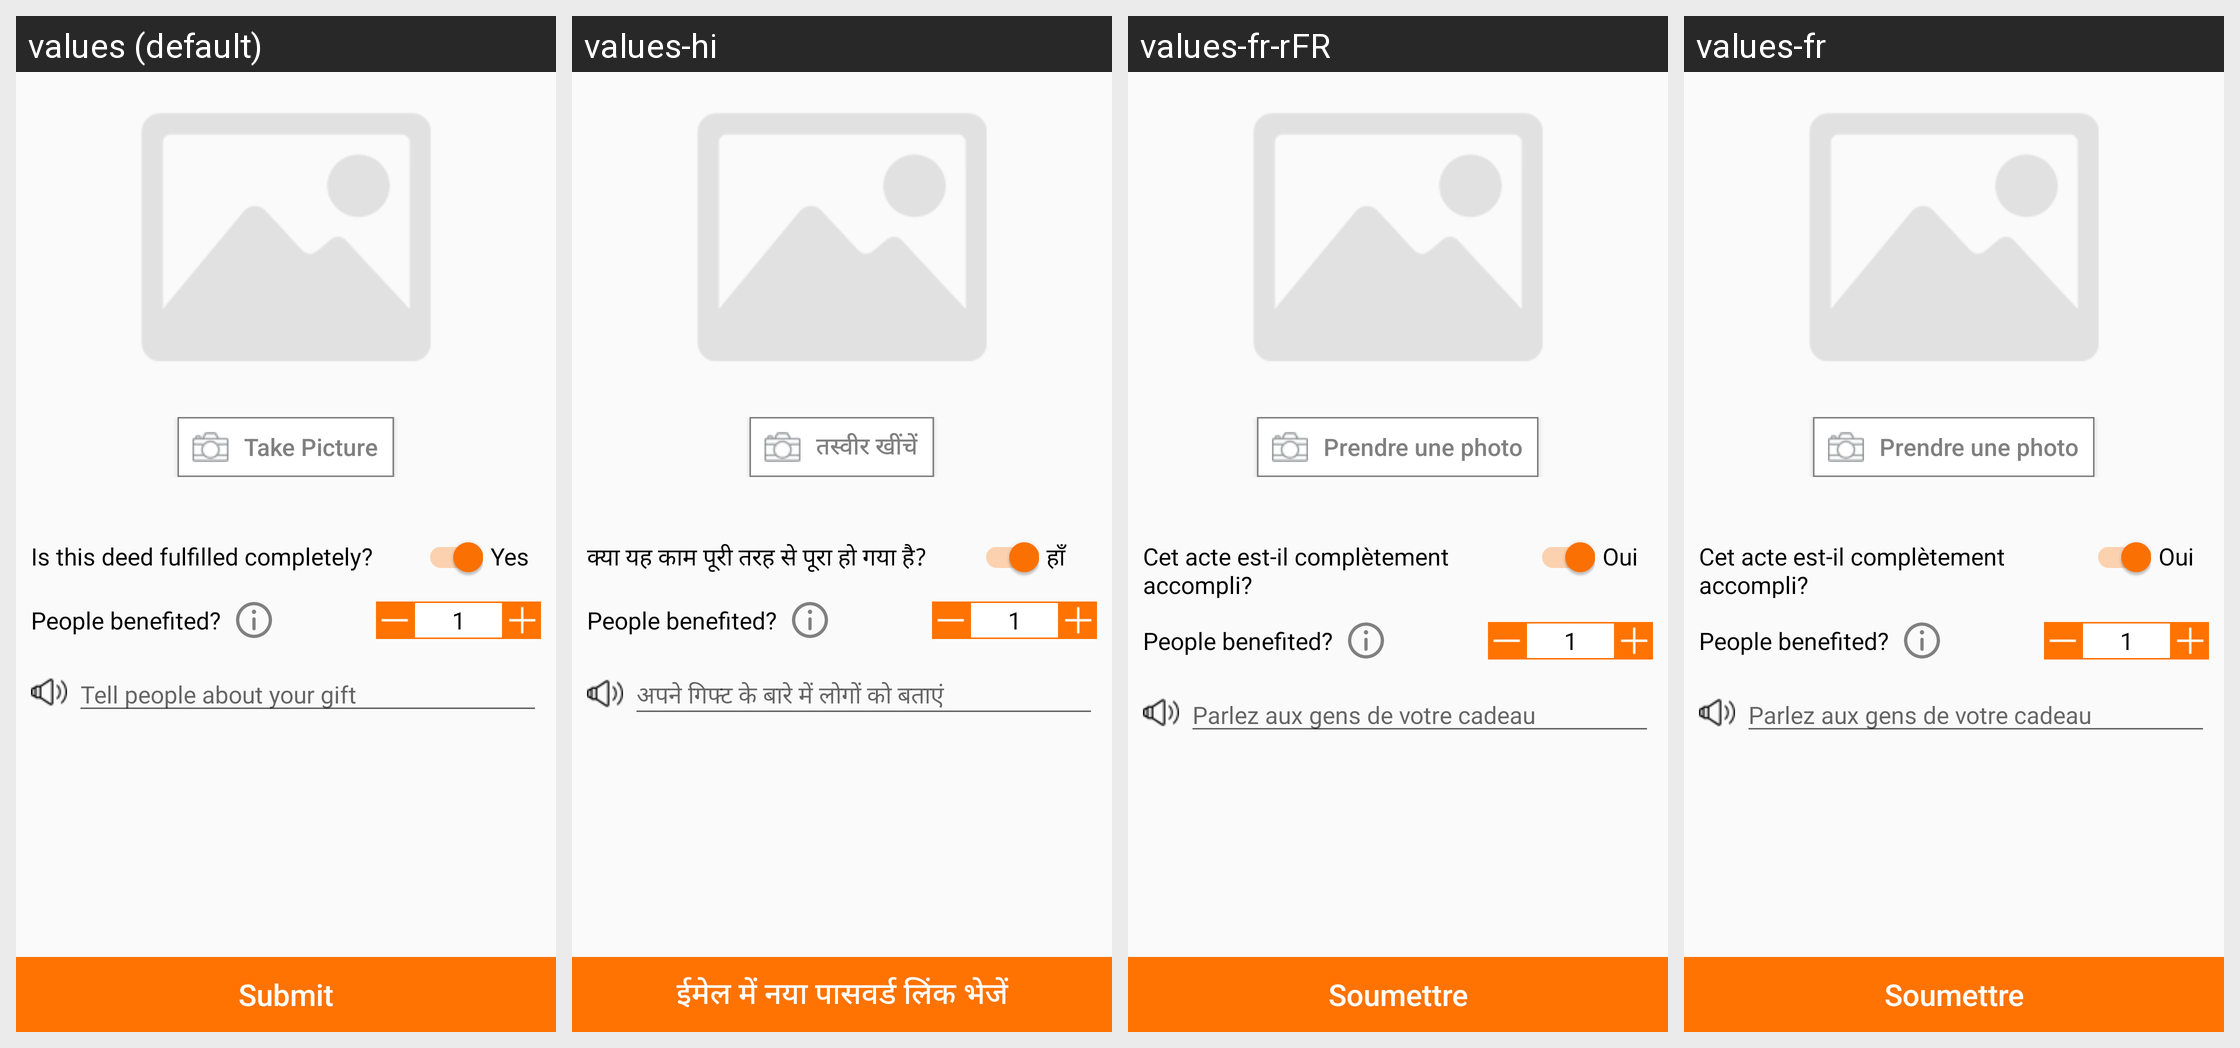

Locale-by-locale string values for the Android screen shown in this grid:
Android screen res/layout/fragment_gift_aneed.xml rendered under 4 locales, left to right: values (default), values-hi, values-fr-rFR, values-fr. Device: Nexus 5 (rendered at 1080×1920; each locale shown at half size, 540×960, under a caption strip naming it); theme AppTheme.
Other locales in the repository, not shown: values-es, values-pt, values-zh.
Strings drawn on this screen, with the default value and each locale's value (text and hints the layout hard-codes, and strings that could not be matched under every locale, appear in the picture but are not listed):

take_picture
  values: Take Picture
  values-hi: तस्वीर खींचें
  values-fr-rFR: Prendre une photo
  values-fr: Prendre une photo

is_this_deed
  values: Is this deed fulfilled completely?
  values-hi: क्या यह काम पूरी तरह से पूरा हो गया है?
  values-fr-rFR: Cet acte est-il complètement accompli?
  values-fr: Cet acte est-il complètement accompli?

exit_yes
  values: Yes
  values-hi: हाँ
  values-fr-rFR: Oui
  values-fr: Oui

tell_people
  values: Tell people about your gift
  values-hi: अपने गिफ्ट के बारे में लोगों को बताएं
  values-fr-rFR: Parlez aux gens de votre cadeau
  values-fr: Parlez aux gens de votre cadeau

submit
  values: Submit
  values-hi: ईमेल में नया पासवर्ड लिंक भेजें
  values-fr-rFR: Soumettre
  values-fr: Soumettre
